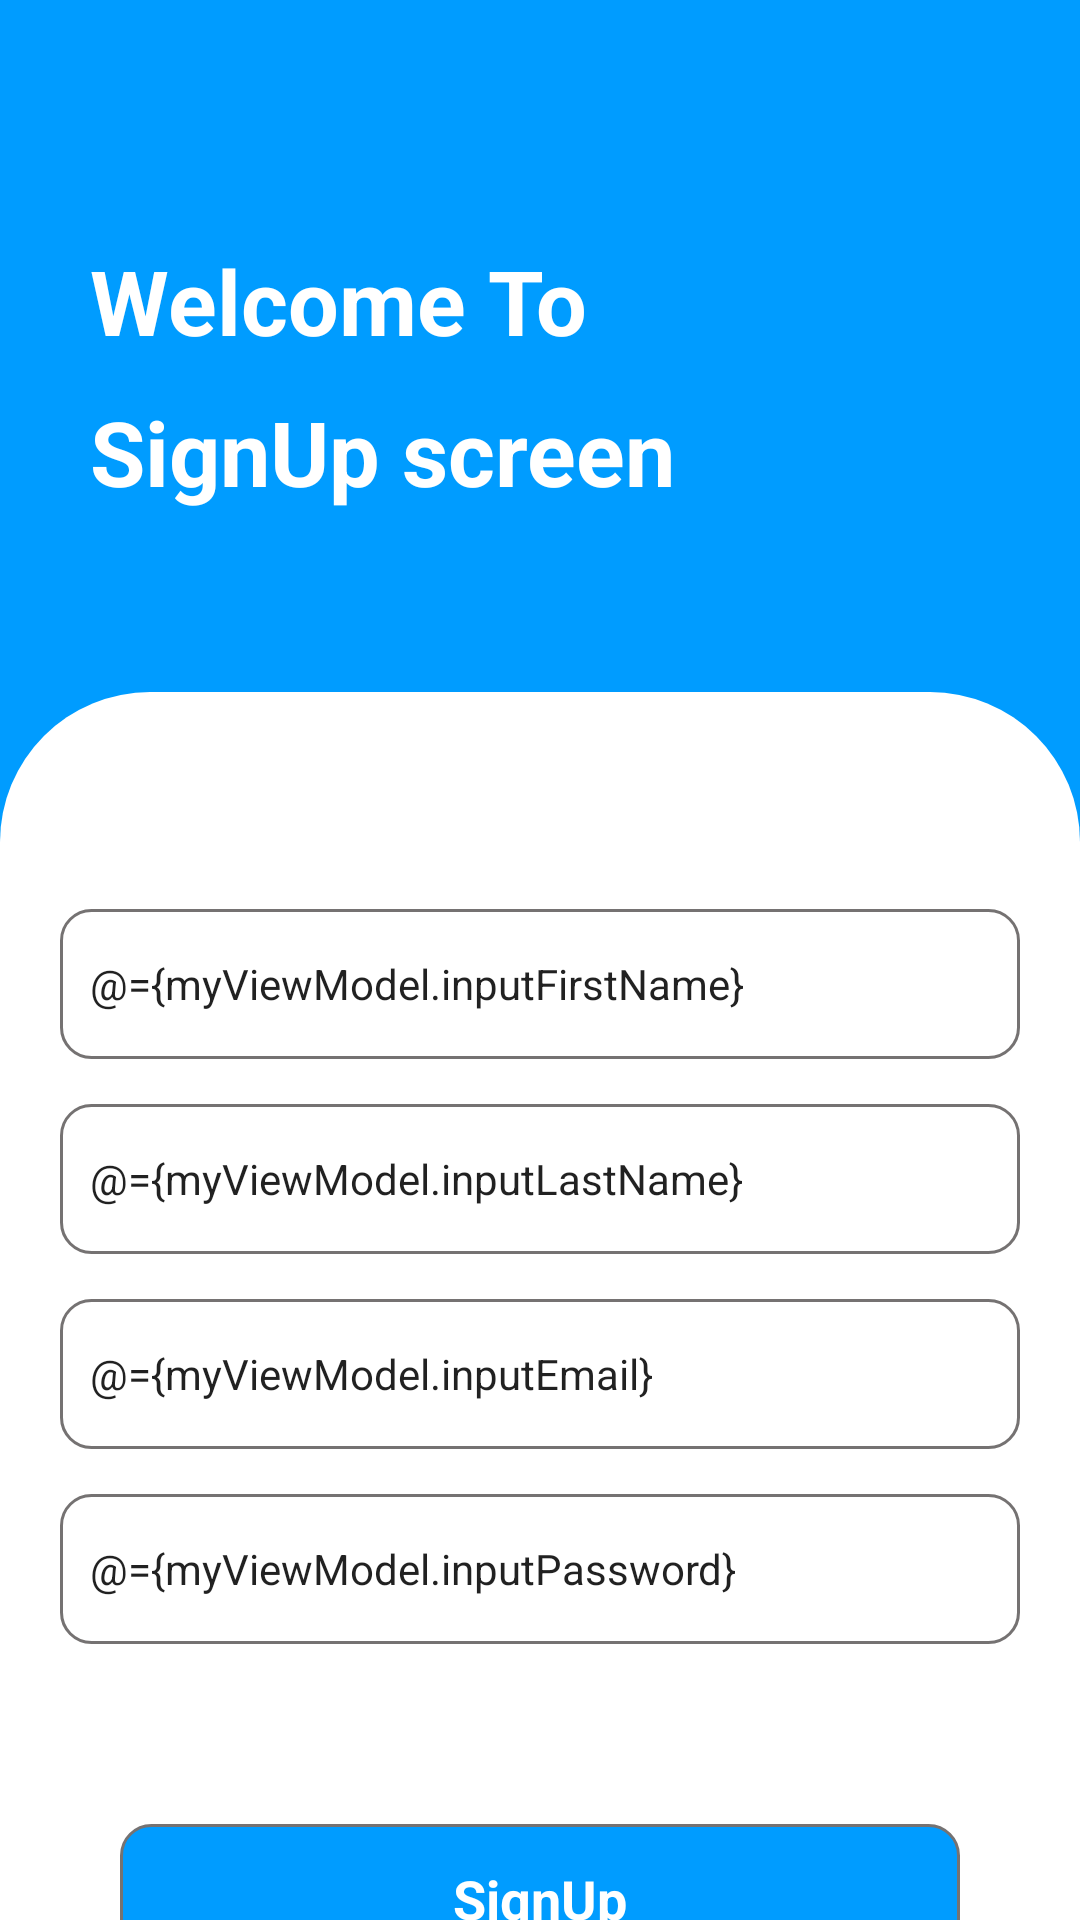

Write the Android layout XML for this screen, with the resource values it uses.
<!-- AndroidManifest.xml: application theme AppTheme -->
<!-- res/layout/register_home_fragment.xml -->
<?xml version="1.0" encoding="utf-8"?>
<layout xmlns:android="http://schemas.android.com/apk/res/android"
    xmlns:app="http://schemas.android.com/apk/res-auto"
    xmlns:tools="http://schemas.android.com/tools"
    tools:context="com.example.mydatabaseapp.register.RegisterFragment">

    <data>

        <variable
            name="myViewModel"
            type="com.example.mydatabaseapp.register.RegisterViewModel" />
    </data>

    <LinearLayout
        android:layout_width="match_parent"
        android:layout_height="match_parent"
        android:background="@color/bg_color"
        android:orientation="vertical">

        <androidx.appcompat.widget.AppCompatTextView
            android:id="@+id/textView"
            android:layout_width="wrap_content"
            android:layout_height="wrap_content"
            android:layout_marginStart="30dp"
            android:layout_marginTop="80dp"
            android:layout_marginEnd="80dp"
            android:textColor="@android:color/white"
            android:text="@string/welcome_to"
            android:textSize="30sp"
            android:textStyle="bold" />

        <androidx.appcompat.widget.AppCompatTextView
            android:layout_width="wrap_content"
            android:layout_height="wrap_content"
            android:layout_marginStart="30dp"
            android:layout_marginTop="10dp"
            android:layout_marginEnd="80dp"
            android:text="@string/signup_screen"
            android:textSize="30sp"
            android:textColor="@android:color/white"
            android:textStyle="bold" />

        <LinearLayout
            android:layout_width="match_parent"
            android:layout_height="500dp"
            android:layout_marginTop="60dp"
            android:background="@drawable/bg"
            android:gravity="center_vertical"
            android:orientation="vertical">

            <androidx.appcompat.widget.AppCompatEditText
                android:id="@+id/first_name_text_field"
                style="@style/PlainTextStyle"
                android:layout_width="match_parent"
                android:layout_height="50dp"
                android:layout_marginStart="20dp"
                android:layout_marginEnd="20dp"
                android:background="@drawable/border"
                android:gravity="center_vertical"
                android:hint="@string/FirstNameTextField"
                android:importantForAutofill="no"
                android:paddingStart="10dp"
                android:text="@={myViewModel.inputFirstName}"
                android:textAlignment="viewStart"
                android:textSize="14sp"
                tools:ignore="RtlCompat" />

            <androidx.appcompat.widget.AppCompatEditText
                android:id="@+id/secondNameTextField"
                style="@style/PlainTextStyle"
                android:layout_width="match_parent"
                android:layout_height="50dp"
                android:layout_marginStart="20dp"
                android:layout_marginTop="15dp"
                android:layout_marginEnd="20dp"
                android:autofillHints=""
                android:background="@drawable/border"
                android:ems="10"
                android:gravity="center_vertical"
                android:hint="@string/SecondNameTextField"
                android:inputType="textPersonName"
                android:paddingStart="10dp"
                android:text="@={myViewModel.inputLastName}"
                android:textAlignment="viewStart"
                android:textSize="14sp"
                tools:ignore="RtlCompat" />

            <androidx.appcompat.widget.AppCompatEditText
                android:id="@+id/userNameTextField"
                android:layout_width="match_parent"
                android:layout_height="50dp"
                android:layout_marginStart="20dp"
                android:layout_marginTop="15dp"
                android:layout_marginEnd="20dp"
                android:background="@drawable/border"
                android:ems="10"
                android:hint="@string/UserMailId"
                android:importantForAutofill="no"
                android:inputType="textPersonName"
                android:paddingStart="10dp"
                android:text="@={myViewModel.inputEmail}"
                android:textSize="14sp" />

            <androidx.appcompat.widget.AppCompatEditText
                android:id="@+id/passwordTextField"
                android:layout_width="match_parent"
                android:layout_height="50dp"
                android:layout_marginStart="20dp"
                android:layout_marginTop="15dp"
                android:layout_marginEnd="20dp"
                android:background="@drawable/border"
                android:ems="10"
                android:hint="@string/PasswordTextFiels"
                android:importantForAutofill="no"
                android:inputType="textPersonName"
                android:paddingStart="10dp"
                android:text="@={myViewModel.inputPassword}"
                android:textSize="14sp" />

            <androidx.appcompat.widget.AppCompatTextView
                android:id="@+id/submitButton"
                android:layout_width="match_parent"
                android:layout_height="50dp"
                android:layout_gravity="center"
                android:layout_marginHorizontal="40sp"
                android:layout_marginTop="60dp"
                android:background="@drawable/button_bg"
                android:gravity="center"
                android:onClick="@{()->myViewModel.sumbitButton()}"
                android:text="@string/signup"
                android:textColor="@android:color/white"
                android:textSize="18dp"
                android:textStyle="bold" />

        </LinearLayout>
    </LinearLayout>
</layout>
<!-- resources referenced by this layout -->
<resources>
  <color name="bg_color">#009CFF</color>
  <!-- drawable bg (drawable) -->
  <shape
      xmlns:android="http://schemas.android.com/apk/res/android"
      android:shape="rectangle">
      <solid
          android:color="@android:color/white"/>
  
      <corners
          android:topLeftRadius="50dp"
          android:topRightRadius="50dp"/>
  
  </shape>
  <!-- drawable border (drawable) -->
  <shape
      xmlns:android="http://schemas.android.com/apk/res/android"
      android:shape="rectangle">
      <solid
          android:color="@android:color/transparent"/>
  
      <corners
          android:radius="10dp" />
      <stroke
          android:color="#757272"
          android:width="1dp"/>
  </shape>
  <!-- drawable button_bg (drawable) -->
  <shape
      xmlns:android="http://schemas.android.com/apk/res/android"
      android:shape="rectangle">
      <solid
          android:color="@color/bg_color"/>
  
      <corners
          android:radius="10dp" />
      <stroke
          android:color="#757272"
          android:width="1dp"/>
  </shape>
  <string name="FirstNameTextField">Enter First Name</string>
  <string name="PasswordTextFiels">Enter Password</string>
  <string name="SecondNameTextField">Enter Second Name</string>
  <string name="UserMailId">Enter Email</string>
  <string name="signup">SignUp</string>
  <string name="signup_screen">SignUp screen</string>
  <string name="welcome_to">Welcome To</string>
  <style name="PlainTextStyle">
          <item name="android:ems">10</item>
          <item name="android:gravity">center_horizontal</item>
          <item name="android:inputType">textPersonName</item>
      </style>
  <style name="AppTheme" parent="Theme.AppCompat.Light.NoActionBar">
          
          <item name="colorPrimary">@color/colorPrimary</item>
          <item name="colorPrimaryDark">@color/colorPrimaryDark</item>
          <item name="colorAccent">@color/colorAccent</item>
      </style>
  <color name="colorPrimary">#6200EE</color>
  <color name="colorPrimaryDark">#3700B3</color>
  <color name="colorAccent">#03DAC5</color>
</resources>
